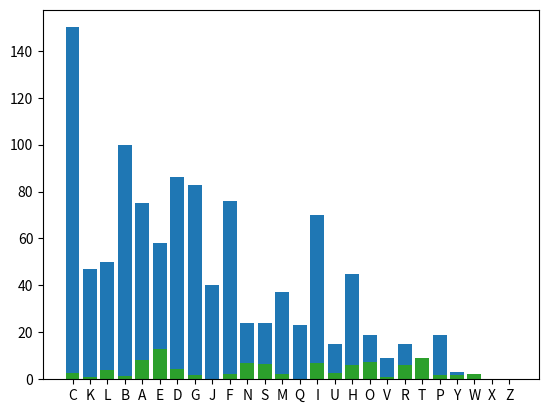

This chart was generated by the following Python code:
import numpy as np 
import pandas as pd
import matplotlib.pyplot as plt
import re

ciphertext = """CKCLBAELDK DGJ LFNSMBCA CGQEGCCAI JCUCKFS DGJ LACDBC SAFJMLBI BHDB LHDGQC BHC
OFAKJ DGJ NDVC FMA KEUCI CDIECA BHC LCKK SHFGCI OC JCSCGJ FG BHC LFNSMBCAI MICJ EG
GDBEFGDK ICLMAEBR DGJ BHC CKCLBAELDK IRIBCNI BHDB NDVC FMA LDAI FSCADBC OCAC DKK
LACDBCJ TR CKCLBAELDK DGJ LFNSMBCA CGQEGCCAI DB OSE OC VCCS BHDB SAFQACII
NFUEGQ PFAODAJ OEBH FMA EGGFUDBEUC ACICDALH DGJ FMB-FP-BHC TFY DSSAFDLHCI BHC
JCSDABNCGB FP CKCLBAELDK DGJ LFNSMBCA CGQEGCCAEGQ DB OSE LHDKKCGQCI IBMJCGBI
BF SMIH BHCNICKUCI BF MGJCAIBDGJ IFLECBRI DGJ BCLHGFKFQRI LFNSKCY EIIMCI EG D
TAFDJCA LFGBCYB BHDG OHDBI EG PAFGB FP BHCN OC ODGB FMA IBMJCGBI OHCBHCA BHCR
DAC CDAGEGQ DG MGJCAQADJMDBC NEGFA FA D JFLBFADBC BF BDLVKC IFLECBRI NFIB
SACIIEGQ SAFTKCNI DGJ MGLFUCA GCO ODRI FP IFKUEGQ BHCN OHCBHCA EBI JCUCKFSEGQ
IRIBCNI BHDB LDG KFLDBC PEACPEQHBCAI EG BHC NEJJKC FP D TMAGEGQ TMEKJEGQ FA
LACDBEGQ GCMAFSAFIBHCBELI BHDB KFFV DGJ PMGLBEFG KEVC GDBMADK KENTI FMA
PDLMKBR DGJ IBMJCGBI DAC DB BHC PAFGB CJQC FP ACNDAVDTKC EGGFUDBEFG OHEKC
DJUDGLEGQ BCLHGFKFQECI EI DB FMA LFAC OC DKIF BDVC HMNDG LFGGCLBEFGI UCAR
ICAEFMIKR EG CLC OC SAEJC FMAICKUCI FG BHC PDNEKR-KEVC DBNFISHCAC OC LMKBEUDBC;
PDLMKBR IBMJCGBI DGJ IBDPP CGLFMADQC CDLH FBHCAI CUCAR IMLLCII DGJ DAC BHCAC PFA
BHC LHDKKCGQCI TFBH EG BHC LKDIIAFFN DGJ EG KEPC"""

englishLetterFreq = {'E': 12.70, 'T': 9.06, 'A': 8.17, 'O': 7.51, 'I': 6.97, 'N': 6.75, 'S': 6.33, 'H': 6.09, 'R': 5.99, 'D': 4.25, 'L': 4.03, 'C': 2.78, 'U': 2.76, 'M': 2.41, 'W': 2.36, 'F': 2.23, 'G': 2.02, 'Y': 1.97, 'P': 1.93, 'B': 1.29, 'V': 0.98, 'K': 0.77, 'J': 0.15, 'X': 0.15, 'Q': 0.10, 'Z': 0.07}

frequencies = dict()
for character in ciphertext:
    if not character.isalpha():
        continue
    frequencies[character] = frequencies[character] + 1 if character in frequencies.keys() else 1
    
plt.bar(*zip(*frequencies.items()))
plt.show()

for freq in frequencies:
    frequencies[freq] = frequencies[freq] / len(re.sub(r'[^a-zA-Z]', '', ciphertext))
        
sorted_cipher_frequencies = dict(sorted(frequencies.items(), key=lambda i: i[1], reverse=True))
sorted_eng_frequencies = dict(sorted(englishLetterFreq.items(), key=lambda i: i[1], reverse=True))



plt.bar(*zip(*sorted_cipher_frequencies.items()))
plt.show()

plt.bar(*zip(*sorted_eng_frequencies.items()))
plt.show()

key = ['E', 'T', 'A', 'N', 'O', 'R', 'S', 'I', 'C', 'L', 'H', 'D', 'U', 'M', 'P', 'G', 'W', 'F', 'V', 'Y', 'K', 'B', 'X']
cipherCharsByFreq = list(sorted_cipher_frequencies.keys())

print(cipherCharsByFreq)
print(key)

decoded = ''
for c in ciphertext:
    if not c.isalpha():
        decoded += c
        continue
    charFreqIndex = cipherCharsByFreq.index(c)
    decodedChar = key[charFreqIndex]
    decoded += decodedChar


print(decoded)